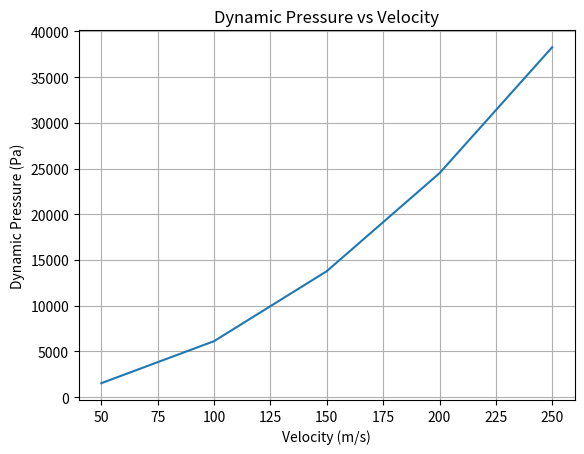

The script that saved this image:
import numpy as np
import matplotlib.pyplot as plt

velocity = np.array([50, 100, 150, 200, 250])

rho = 1.225

dynamic_pressure = 0.5 * rho * velocity ** 2

plt.plot(velocity, dynamic_pressure)

plt.xlabel("Velocity (m/s)")
plt.ylabel("Dynamic Pressure (Pa)")
plt.title("Dynamic Pressure vs Velocity")

plt.grid()

# Save the figure
plt.savefig("dynamic_pressure_vs_velocity.png", dpi=300)

# Display the figure
plt.show()
